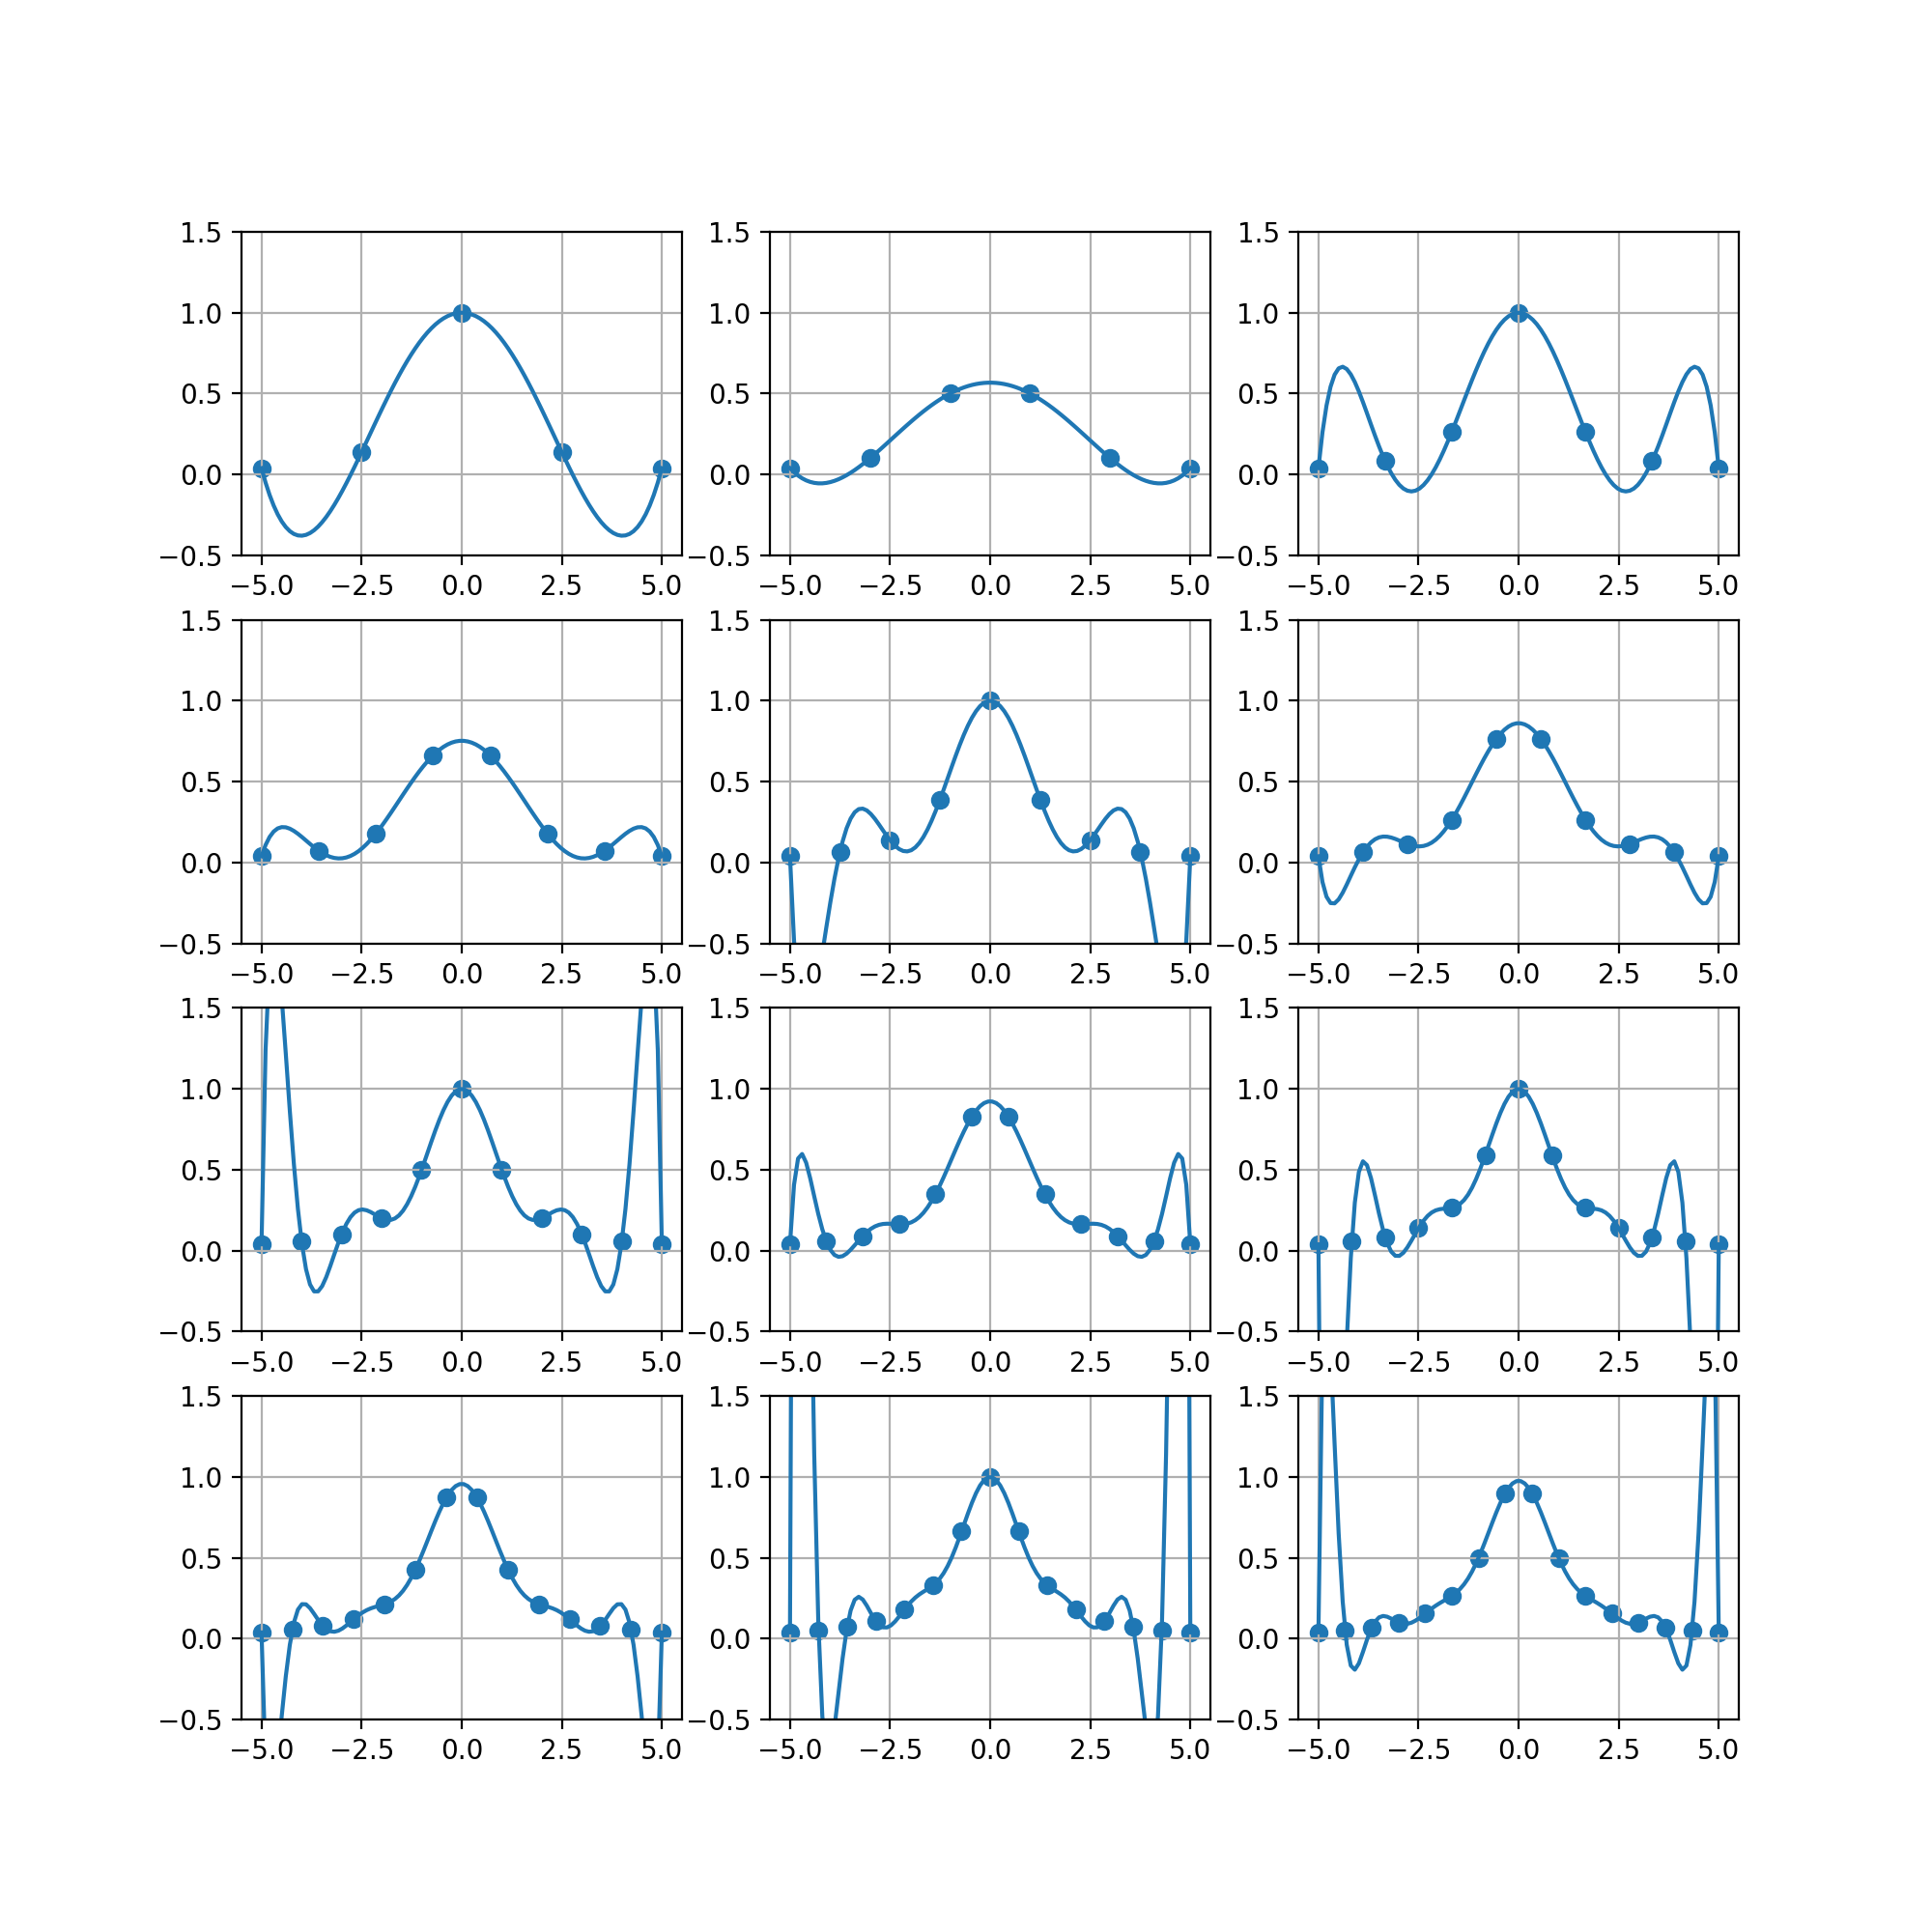

Generate this figure with Python:
"""
Documentation: https://en.wikipedia.org/wiki/Newton_polynomial
"""

import matplotlib.pyplot as plt
import numpy as np


def divided_diff(x: list, y: list) -> list:
    """
    Compute the divided differences table
    and return the coefficients of the interpolating polynomial.

    Args:
        x (list): The list of x values.
        y (list): The list of y values.

    Returns:
        list: The list of coefficients.

    Doctests:
        >>> divided_diff([0, 1, 2], [1, 2, 3])
        [1.0, 1.0, 0.0]

    Documentation:
        https://en.wikipedia.org/wiki/Divided_differences

    """

    n = len(y)
    coef = np.zeros([n, n])
    coef[:, 0] = y

    for j in range(1, n):
        for i in range(n - j):
            coef[i][j] = (coef[i + 1][j - 1] - coef[i][j - 1]) / (x[i + j] - x[i])

    return list(coef[0])


def newton_poly(coef, x_data, x):
    """
    Compute the value of the Newton's polynomial at the point x.

    Args:
        coef (list): The list of coefficients.
        x_data (list): The list of x values.
        x (float): The point at which the value of the polynomial is computed.

    Returns:
        float: The value of the polynomial at the point x.

    Doctests:
        >>> newton_poly([1, 1, 0], [0, 1, 2], 0.5)
        1.5

    Documentation:
        https://en.wikipedia.org/wiki/Newton_polynomial

    """

    n = len(x_data) - 1
    p = coef[n]

    for k in range(1, n + 1):
        p = coef[n - k] + (x - x_data[n - k]) * p

    return p


if __name__ == "__main__":
    print("Find the coefficients of the Newton's polynom and plot it.")
    print("x_k = -5 + k * 10 / n, y_k = 1 / (1 + x_k^2), k = 0, 1, 2, 3, ..., n, n = 4, 5, ..., 15")
    print()

    plt.figure(figsize=(10, 10), dpi=200)
    plt.title("Newton's polynom")

    for n in range(4, 16, 1):
        x = [-5 + k * 10 / n for k in range(n + 1)]
        y = [1 / (1 + x_k**2) for x_k in x]
        coefficients = divided_diff(x, y)
        print(f"n = {n}, coef = {coefficients}")
        plt.subplot(4, 3, n - 3)
        plt.ylim(-0.5, 1.5)
        plt.grid()
        plt.scatter(x, y, label=f"n = {n}")
        plt.plot(np.linspace(-5, 5, 100), newton_poly(coefficients, x, np.linspace(-5, 5, 100)))

    plt.savefig("lesson_5/polynom.png")
